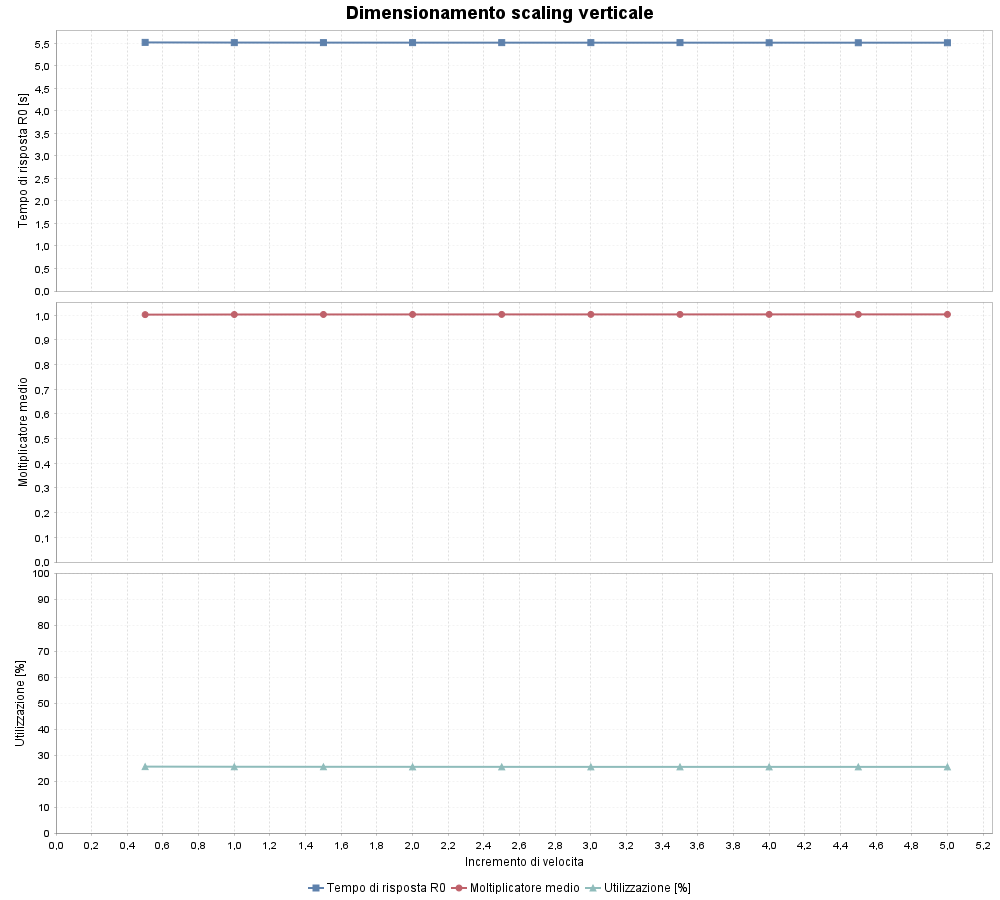

The file beside this chart, header and first rows:
Increment, R0_mean, R0_hw, Spike_Avg_Speed_mean, Spike_Avg_Speed_hw, Spike_Utilization_mean, Spike_Utilization_hw
0.50, 5.516, 0.0193, 1.002, 0.0001, 25.53, 0.30
1.00, 5.513, 0.0193, 1.002, 0.0001, 25.48, 0.30
1.50, 5.512, 0.0193, 1.002, 0.0001, 25.46, 0.30
2.00, 5.511, 0.0192, 1.003, 0.0001, 25.45, 0.30
2.50, 5.511, 0.0192, 1.003, 0.0001, 25.44, 0.30
3.00, 5.511, 0.0192, 1.003, 0.0001, 25.43, 0.30
3.50, 5.511, 0.0192, 1.003, 0.0001, 25.43, 0.30
4.00, 5.51, 0.0192, 1.003, 0.0001, 25.43, 0.30
4.50, 5.51, 0.0192, 1.003, 0.0001, 25.43, 0.30
5.00, 5.51, 0.0192, 1.003, 0.0001, 25.43, 0.30
